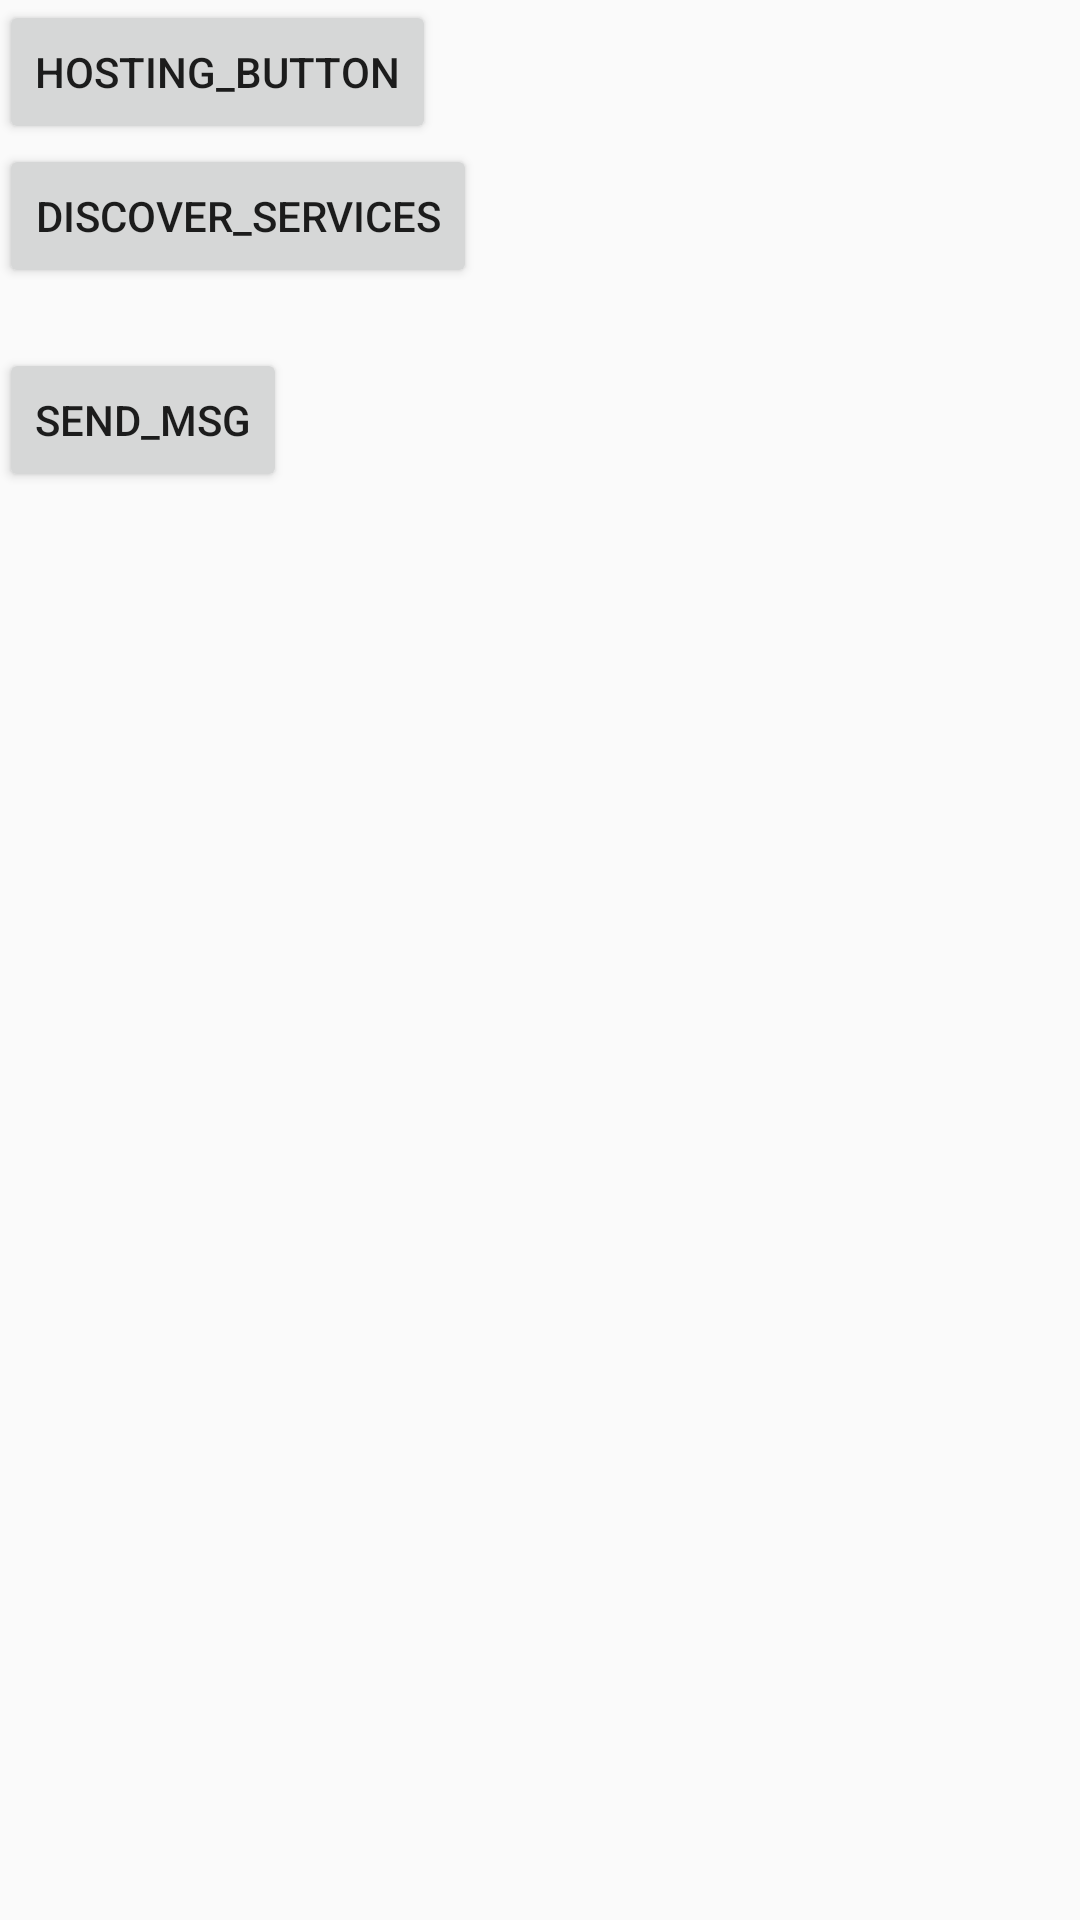

This screen was rendered from an Android layout file. Write that file and the resources it references.
<!-- AndroidManifest.xml: application theme AppTheme -->
<!-- res/layout/activity_main.xml -->
<?xml version="1.0" encoding="utf-8"?>
<RelativeLayout xmlns:android="http://schemas.android.com/apk/res/android"
    xmlns:tools="http://schemas.android.com/tools"
    android:layout_width="match_parent"
    android:layout_height="match_parent"
    android:paddingBottom="@dimen/activity_vertical_margin"
    android:paddingLeft="@dimen/activity_horizontal_margin"
    android:paddingRight="@dimen/activity_horizontal_margin"
    android:paddingTop="@dimen/activity_vertical_margin"
    tools:context="com.mutationmob.jogodavelha.MainActivity">

    <LinearLayout
        android:layout_width="match_parent"
        android:layout_height="wrap_content"
        android:orientation="vertical">

        <Button
            android:id="@+id/hosting_button"
            android:layout_width="wrap_content"
            android:layout_height="wrap_content"
            android:text="hosting_button" />

        <Button
            android:id="@+id/discover_services"
            android:layout_width="wrap_content"
            android:layout_height="wrap_content"
            android:text="discover_services" />

        <Button
            android:id="@+id/send_msg"
            android:layout_width="wrap_content"
            android:layout_height="wrap_content"
            android:layout_marginTop="20dp"
            android:text="send_msg" />
    </LinearLayout>

</RelativeLayout>
<!-- resources referenced by this layout -->
<resources>
  <style name="AppTheme" parent="Theme.AppCompat.Light.NoActionBar">
          
          <item name="colorPrimary">@color/colorPrimary</item>
          <item name="colorPrimaryDark">@color/colorPrimaryDark</item>
          <item name="colorAccent">@color/colorAccent</item>
  
      </style>
  <!-- not gathered from this repository: default colours our renderer supplied (Android Studio template values) -->
  <color name="colorPrimary">#FF6200EE</color>
  <color name="colorPrimaryDark">#FF3700B3</color>
  <color name="colorAccent">#FF03DAC5</color>
</resources>
